Dataset: COVID-19_Radiography_Dataset_split (GitHub, cyrilmarat/Liora_Covid). Classes: COVID-19, lung opacity, normal, viral pneumonia.

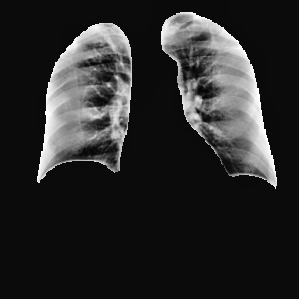
Label: COVID-19

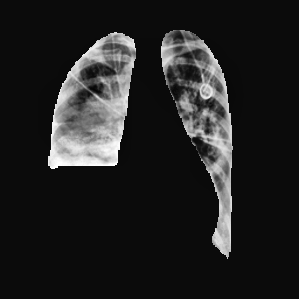
Label: lung opacity

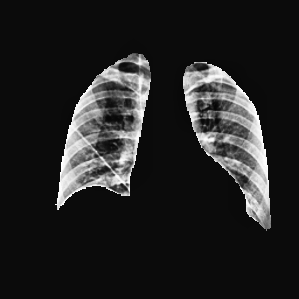
Label: normal

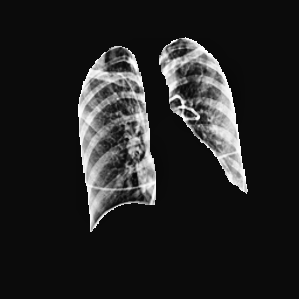
Label: lung opacity

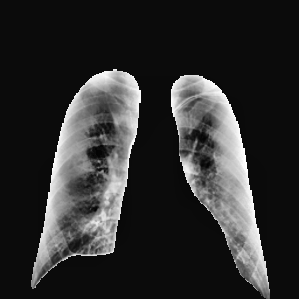
Label: COVID-19

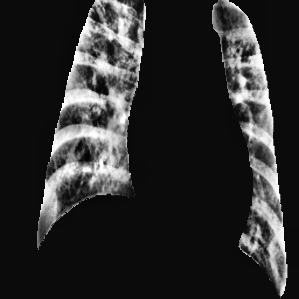
Label: viral pneumonia
